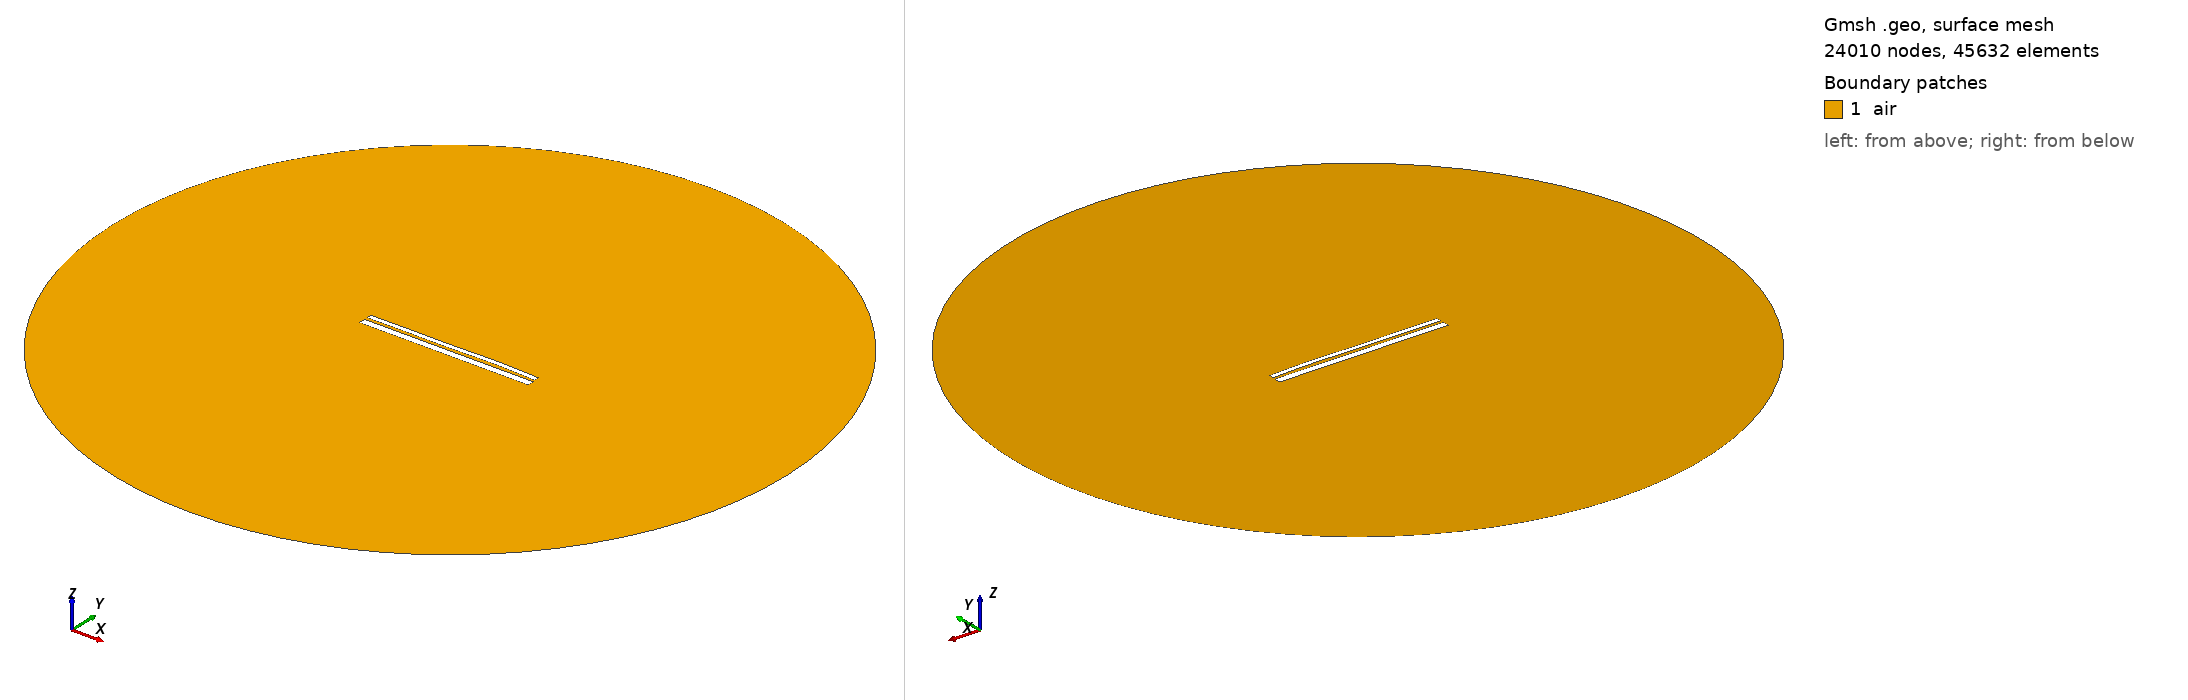

Gmsh geometry script, surface-meshed: 24010 nodes, 45632 surface elements. Boundary patches (legend numbers): 1 air. Left view from above one corner, right view from below the opposite corner. Legend entries are the model's physical surfaces. The drawing asked Gmsh for element sizes between 1% and 20% of the model's largest extent; the script's own settings can give other sizes.

=== 46.geo (drawn) ===
//---------------------------------------
// Geometry kernel
//---------------------------------------

SetFactory("OpenCASCADE");



//---------------------------------------
// Parameters of the geometry
//---------------------------------------

// Overetch of the upper plate
overetch = 0.5;

// Distance between the plates
distance = 1.5;

// Discretization over the x axis (for the deformation)
nx = 50; 

// Length of the plate
L = 100 - overetch; 

// Number of modes
n = 4; 

// 1st mode coefficient
coeff(1) = 0.12;
beta(1) = 0.596864 * 3.1415926535 / L;

// 2nd mode coefficient
coeff(2) = 0.12;
beta(2) = 1.49418 * 3.1415926535 / L;

// 3rd mode coefficient
coeff(3) = -0.12;
beta(3) = 2.50025 * 3.1415926535 / L;

// 4th mode coefficient
coeff(4) = 0.12;
beta(4) = 3.49999 * 3.1415926535 / L;



//---------------------------------------
// Upper plate (deformed rectangle)
//---------------------------------------

// Coordiantes of the upper plate
xmin = -50;
xmax = 50 - overetch;

// Height of the upper plate
yheight = 4 - 2 * overetch;

// Indexes of the points
UpperID[] = {};
LowerID[] = {};
LeftID[] = {};
RightID[] = {};

// Point index
p = 1;

// Horizontal edges
For i In {1:nx}
    x = xmin + (i-1)*(xmax - xmin)/(nx-1);

    y_bottom = distance / 2 + overetch;
    For j In {1:n}
        C = (Cosh(beta(j)*L) + Cos(beta(j)*L)) / (Sinh(beta(j)*L) + Sin(beta(j)*L));
        y_bottom  = y_bottom + coeff(j) * (Cosh(beta(j)*(x-xmin)) - Cos(beta(j)*(x-xmin)) - C * (Sinh(beta(j)*(x-xmin)) - Sin(beta(j)*(x-xmin))));
    EndFor

    y_top = y_bottom + yheight;

    Point(p) = {x, y_top, 0, 1.0};
    UpperID[i] = p;
    p = p + 1;

    Point(p) = {x, y_bottom, 0, 1.0};
    LowerID[i] = p;
    p = p + 1;
EndFor

// Create point lists
UpperPts[] = {}; LowerPts[] = {};
For i In {1:nx}
  UpperPts[] += {UpperID[i]};
  LowerPts[] += {LowerID[i]};
EndFor

// Build splines
Spline(1) = {UpperPts[]};
Spline(2) = {LowerPts[]};
Line(3) = {LowerPts[nx-1], UpperPts[nx-1]};
Line(4) = {LowerPts[0], UpperPts[0]};

// Build the plane surface
Curve Loop(1) = {2, 3, -1, -4};
Plane Surface(1) = {1};



//---------------------------------------
// Lower plate (rectangle)
//---------------------------------------

// Vertices
Point(1001) = {-50, -distance/2, 0, 1.0};
Point(1002) = { 50, -distance/2, 0, 1.0};
Point(1003) = { 50, -distance/2-4, 0, 1.0};
Point(1004) = {-50, -distance/2-4, 0, 1.0};

// Edges
Line(5) = {1001, 1002};
Line(6) = {1002, 1003};
Line(7) = {1003, 1004};
Line(8) = {1004, 1001};

// Plane surface
Line Loop(2) = {5, 6, 7, 8};
Plane Surface(2) = {2}; 



//---------------------------------------
// Outer boundary
//---------------------------------------

// Points
R = 200;
Point(1005) = {0, 0, 0};
Point(1006) = {R, 0, 0};
Point(1007) = {0,  R, 0};
Point(1008) = {-R, 0, 0};
Point(1009) = {0, -R, 0};

// Circle arcs (each needs start, center, end)
Circle(9) = {1006, 1005, 1007};
Circle(10) = {1007, 1005, 1008};
Circle(11) = {1008, 1005, 1009};
Circle(12) = {1009, 1005, 1006};

// Plane surface for the entire domain
Curve Loop(3) = {9, 10, 11, 12};
Plane Surface(3) = {3};

// Subtract the plates from the whole domain to obtain the actual domain where we want to solve the equations
air[] = BooleanDifference{ Surface{3}; Delete; }{ Surface{1}; Surface{2}; Delete; };


//---------------------------------------
// Transfinite Curves
//---------------------------------------

// Set the number of points on the boundaries
r = 16;
d = 0.15;

// Plates
Transfinite Curve {1}    = 50*r/4   Using Progression 1;
Transfinite Curve {2}    = 50*r     Using Progression 1;
Transfinite Curve {3, 4} = 2*r      Using Progression 1+d;
Transfinite Curve {5}    = 50*r     Using Progression 1;
Transfinite Curve {7}    = 50*r/4   Using Progression 1;
Transfinite Curve {6}    = 2*r      Using Progression 1+d;
Transfinite Curve {8}    = 2*r      Using Progression 1-d;

// Outer boundary
Transfinite Curve {9, 10, 11, 12} = 20 Using Progression 1;


//---------------------------------------
// Physical groups
//---------------------------------------                

// Physical curves (boundaries)
Physical Line("force_segment",  10) = {2};
Physical Line("upper_plate",    11) = {1, 3, 4};
Physical Line("lower_plate",    12) = {5, 6, 7, 8};
Physical Line("boundary",       20) = {9, 10, 11, 12};

// Physical Surfaces
Physical Surface("air",         30) = {air[]};



//---------------------------------------
// 6. Generate the Mesh
//---------------------------------------

// 2D mesh generation
Mesh.Algorithm = 6;
Mesh.Optimize = 1;
Mesh.OptimizeNetgen = 1;

Mesh 2;
